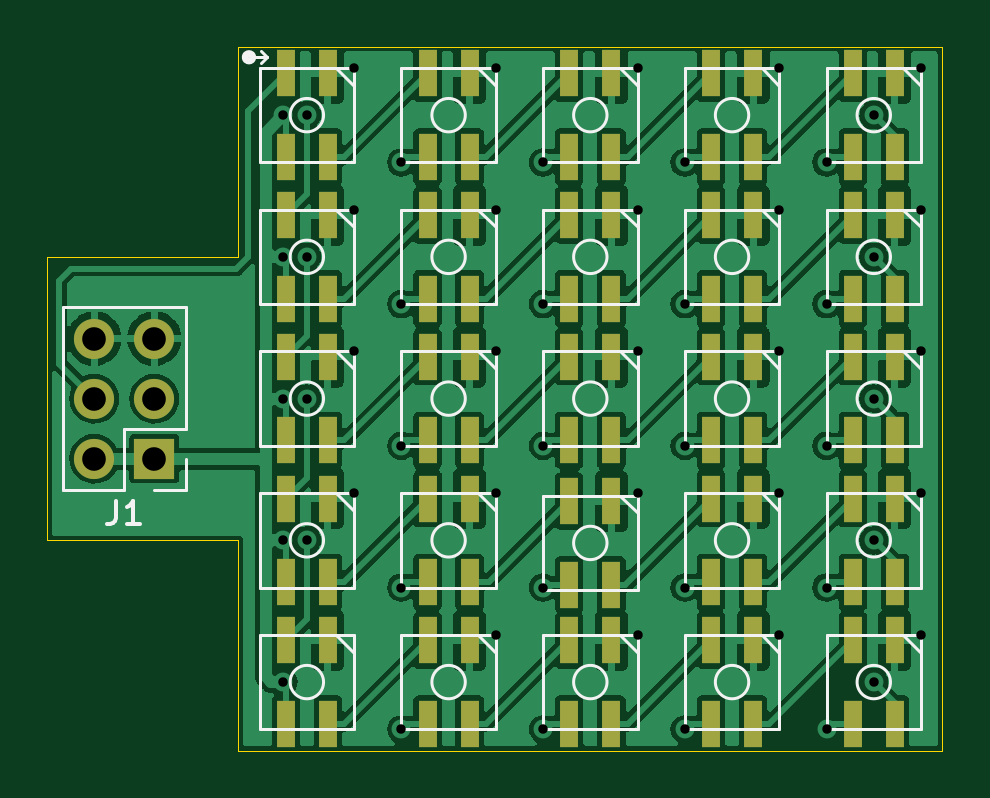
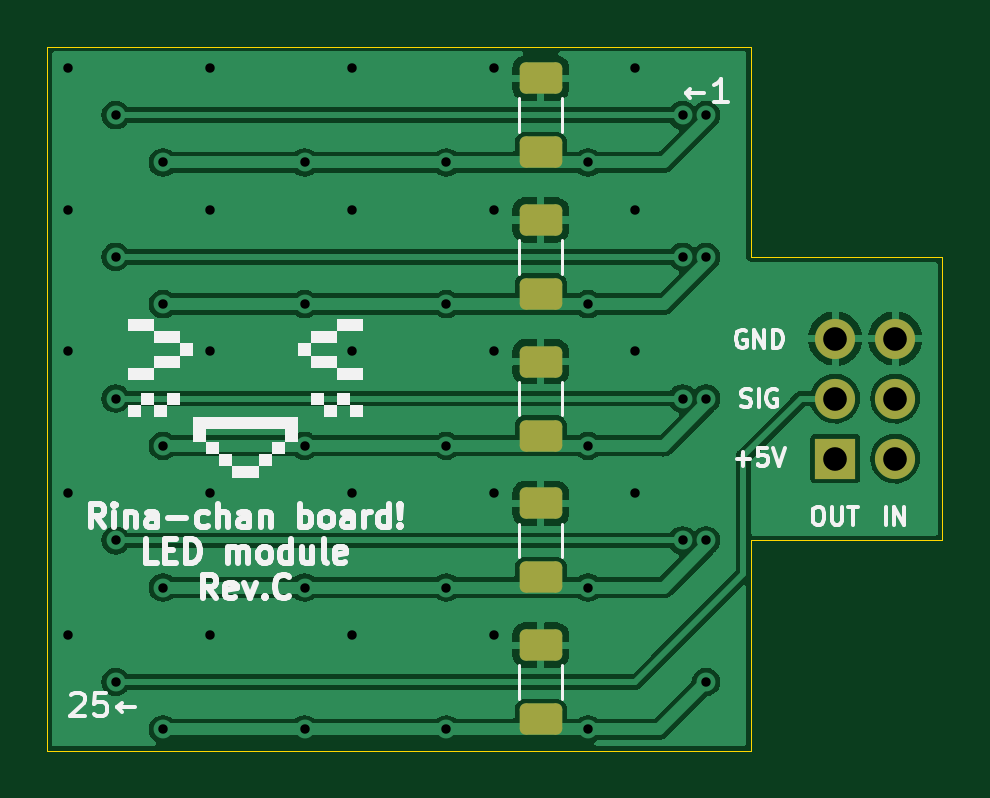
Circuit board: 11 layer files. Board 37.9 x 29.8 mm.
- bottom_copper: led_a-B_Cu.gbr (61181 bytes)
- bottom_mask: led_a-B_Mask.gbr (1718 bytes)
- paste: led_a-B_Paste.gbr (1486 bytes)
- bottom_silk: led_a-B_Silkscreen.gbr (16703 bytes)
- outline: led_a-Edge_Cuts.gbr (1020 bytes)
- top_copper: led_a-F_Cu.gbr (157317 bytes)
- top_mask: led_a-F_Mask.gbr (3702 bytes)
- paste: led_a-F_Paste.gbr (3465 bytes)
- top_silk: led_a-F_Silkscreen.gbr (9881 bytes)
- drill: led_a-NPTH.drl (335 bytes)
- drill: led_a-PTH.drl (1461 bytes)

=== bottom_copper: led_a-B_Cu.gbr (61181 bytes, source omitted) ===
=== bottom_mask: led_a-B_Mask.gbr (1718 bytes, source withheld) ===
=== paste: led_a-B_Paste.gbr (1486 bytes, source withheld) ===
=== bottom_silk: led_a-B_Silkscreen.gbr (16703 bytes, source omitted) ===
=== outline: led_a-Edge_Cuts.gbr ===
%TF.GenerationSoftware,KiCad,Pcbnew,6.0.2-378541a8eb~116~ubuntu18.04.1*%
%TF.CreationDate,2022-03-16T16:53:27+09:00*%
%TF.ProjectId,led_a,6c65645f-612e-46b6-9963-61645f706362,rev?*%
%TF.SameCoordinates,Original*%
%TF.FileFunction,Profile,NP*%
%FSLAX46Y46*%
G04 Gerber Fmt 4.6, Leading zero omitted, Abs format (unit mm)*
G04 Created by KiCad (PCBNEW 6.0.2-378541a8eb~116~ubuntu18.04.1) date 2022-03-16 16:53:27*
%MOMM*%
%LPD*%
G01*
G04 APERTURE LIST*
%TA.AperFunction,Profile*%
%ADD10C,0.050000*%
%TD*%
G04 APERTURE END LIST*
D10*
X119900000Y-40100000D02*
X90100000Y-40100000D01*
X82000000Y-49000000D02*
X90000000Y-49000000D01*
X119900000Y-69900000D02*
X90100000Y-69900000D01*
X90100000Y-40100000D02*
X90100000Y-49000000D01*
X90100000Y-69900000D02*
X90100000Y-61000000D01*
X82000000Y-61000000D02*
X82000000Y-49000000D01*
X90000000Y-61000000D02*
X82000000Y-61000000D01*
X90100000Y-61000000D02*
X90000000Y-61000000D01*
X119900000Y-40100000D02*
X119900000Y-69900000D01*
X90100000Y-49000000D02*
X90000000Y-49000000D01*
M02*

=== top_copper: led_a-F_Cu.gbr (157317 bytes, source omitted) ===
=== top_mask: led_a-F_Mask.gbr ===
%TF.GenerationSoftware,KiCad,Pcbnew,6.0.2-378541a8eb~116~ubuntu18.04.1*%
%TF.CreationDate,2022-03-16T16:53:27+09:00*%
%TF.ProjectId,led_a,6c65645f-612e-46b6-9963-61645f706362,rev?*%
%TF.SameCoordinates,Original*%
%TF.FileFunction,Soldermask,Top*%
%TF.FilePolarity,Negative*%
%FSLAX46Y46*%
G04 Gerber Fmt 4.6, Leading zero omitted, Abs format (unit mm)*
G04 Created by KiCad (PCBNEW 6.0.2-378541a8eb~116~ubuntu18.04.1) date 2022-03-16 16:53:27*
%MOMM*%
%LPD*%
G01*
G04 APERTURE LIST*
%ADD10R,0.800000X2.000000*%
%ADD11R,1.700000X1.700000*%
%ADD12O,1.700000X1.700000*%
G04 APERTURE END LIST*
D10*
%TO.C,LD1*%
X92110000Y-44765000D03*
X93890000Y-44765000D03*
X93890000Y-41235000D03*
X92110000Y-41235000D03*
%TD*%
%TO.C,LD3*%
X104110000Y-44765000D03*
X105890000Y-44765000D03*
X105890000Y-41235000D03*
X104110000Y-41235000D03*
%TD*%
%TO.C,LD22*%
X98110000Y-68765000D03*
X99890000Y-68765000D03*
X99890000Y-65235000D03*
X98110000Y-65235000D03*
%TD*%
%TO.C,LD8*%
X104110000Y-50765000D03*
X105890000Y-50765000D03*
X105890000Y-47235000D03*
X104110000Y-47235000D03*
%TD*%
%TO.C,LD7*%
X98110000Y-50765000D03*
X99890000Y-50765000D03*
X99890000Y-47235000D03*
X98110000Y-47235000D03*
%TD*%
%TO.C,LD12*%
X98110000Y-56765000D03*
X99890000Y-56765000D03*
X99890000Y-53235000D03*
X98110000Y-53235000D03*
%TD*%
D11*
%TO.C,J1*%
X86540000Y-57540000D03*
D12*
X84000000Y-57540000D03*
X86540000Y-55000000D03*
X84000000Y-55000000D03*
X86540000Y-52460000D03*
X84000000Y-52460000D03*
%TD*%
D10*
%TO.C,LD4*%
X110110000Y-44765000D03*
X111890000Y-44765000D03*
X111890000Y-41235000D03*
X110110000Y-41235000D03*
%TD*%
%TO.C,LD5*%
X116110000Y-44765000D03*
X117890000Y-44765000D03*
X117890000Y-41235000D03*
X116110000Y-41235000D03*
%TD*%
%TO.C,LD2*%
X98110000Y-44765000D03*
X99890000Y-44765000D03*
X99890000Y-41235000D03*
X98110000Y-41235000D03*
%TD*%
%TO.C,LD16*%
X92110000Y-62765000D03*
X93890000Y-62765000D03*
X93890000Y-59235000D03*
X92110000Y-59235000D03*
%TD*%
%TO.C,LD18*%
X104110000Y-62875000D03*
X105890000Y-62875000D03*
X105890000Y-59345000D03*
X104110000Y-59345000D03*
%TD*%
%TO.C,LD25*%
X116110000Y-68765000D03*
X117890000Y-68765000D03*
X117890000Y-65235000D03*
X116110000Y-65235000D03*
%TD*%
%TO.C,LD10*%
X116110000Y-50765000D03*
X117890000Y-50765000D03*
X117890000Y-47235000D03*
X116110000Y-47235000D03*
%TD*%
%TO.C,LD6*%
X92110000Y-50765000D03*
X93890000Y-50765000D03*
X93890000Y-47235000D03*
X92110000Y-47235000D03*
%TD*%
%TO.C,LD17*%
X98110000Y-62765000D03*
X99890000Y-62765000D03*
X99890000Y-59235000D03*
X98110000Y-59235000D03*
%TD*%
%TO.C,LD24*%
X110110000Y-68765000D03*
X111890000Y-68765000D03*
X111890000Y-65235000D03*
X110110000Y-65235000D03*
%TD*%
%TO.C,LD14*%
X110110000Y-56765000D03*
X111890000Y-56765000D03*
X111890000Y-53235000D03*
X110110000Y-53235000D03*
%TD*%
%TO.C,LD23*%
X104110000Y-68765000D03*
X105890000Y-68765000D03*
X105890000Y-65235000D03*
X104110000Y-65235000D03*
%TD*%
%TO.C,LD13*%
X104110000Y-56765000D03*
X105890000Y-56765000D03*
X105890000Y-53235000D03*
X104110000Y-53235000D03*
%TD*%
%TO.C,LD9*%
X110110000Y-50765000D03*
X111890000Y-50765000D03*
X111890000Y-47235000D03*
X110110000Y-47235000D03*
%TD*%
%TO.C,LD15*%
X116110000Y-56765000D03*
X117890000Y-56765000D03*
X117890000Y-53235000D03*
X116110000Y-53235000D03*
%TD*%
%TO.C,LD20*%
X116110000Y-62765000D03*
X117890000Y-62765000D03*
X117890000Y-59235000D03*
X116110000Y-59235000D03*
%TD*%
%TO.C,LD19*%
X110110000Y-62765000D03*
X111890000Y-62765000D03*
X111890000Y-59235000D03*
X110110000Y-59235000D03*
%TD*%
%TO.C,LD11*%
X92110000Y-56765000D03*
X93890000Y-56765000D03*
X93890000Y-53235000D03*
X92110000Y-53235000D03*
%TD*%
%TO.C,LD21*%
X92110000Y-68765000D03*
X93890000Y-68765000D03*
X93890000Y-65235000D03*
X92110000Y-65235000D03*
%TD*%
M02*

=== paste: led_a-F_Paste.gbr ===
%TF.GenerationSoftware,KiCad,Pcbnew,6.0.2-378541a8eb~116~ubuntu18.04.1*%
%TF.CreationDate,2022-03-16T16:53:27+09:00*%
%TF.ProjectId,led_a,6c65645f-612e-46b6-9963-61645f706362,rev?*%
%TF.SameCoordinates,Original*%
%TF.FileFunction,Paste,Top*%
%TF.FilePolarity,Positive*%
%FSLAX46Y46*%
G04 Gerber Fmt 4.6, Leading zero omitted, Abs format (unit mm)*
G04 Created by KiCad (PCBNEW 6.0.2-378541a8eb~116~ubuntu18.04.1) date 2022-03-16 16:53:27*
%MOMM*%
%LPD*%
G01*
G04 APERTURE LIST*
%ADD10R,0.800000X2.000000*%
G04 APERTURE END LIST*
D10*
%TO.C,LD1*%
X92110000Y-44765000D03*
X93890000Y-44765000D03*
X93890000Y-41235000D03*
X92110000Y-41235000D03*
%TD*%
%TO.C,LD3*%
X104110000Y-44765000D03*
X105890000Y-44765000D03*
X105890000Y-41235000D03*
X104110000Y-41235000D03*
%TD*%
%TO.C,LD22*%
X98110000Y-68765000D03*
X99890000Y-68765000D03*
X99890000Y-65235000D03*
X98110000Y-65235000D03*
%TD*%
%TO.C,LD8*%
X104110000Y-50765000D03*
X105890000Y-50765000D03*
X105890000Y-47235000D03*
X104110000Y-47235000D03*
%TD*%
%TO.C,LD7*%
X98110000Y-50765000D03*
X99890000Y-50765000D03*
X99890000Y-47235000D03*
X98110000Y-47235000D03*
%TD*%
%TO.C,LD12*%
X98110000Y-56765000D03*
X99890000Y-56765000D03*
X99890000Y-53235000D03*
X98110000Y-53235000D03*
%TD*%
%TO.C,LD4*%
X110110000Y-44765000D03*
X111890000Y-44765000D03*
X111890000Y-41235000D03*
X110110000Y-41235000D03*
%TD*%
%TO.C,LD5*%
X116110000Y-44765000D03*
X117890000Y-44765000D03*
X117890000Y-41235000D03*
X116110000Y-41235000D03*
%TD*%
%TO.C,LD2*%
X98110000Y-44765000D03*
X99890000Y-44765000D03*
X99890000Y-41235000D03*
X98110000Y-41235000D03*
%TD*%
%TO.C,LD16*%
X92110000Y-62765000D03*
X93890000Y-62765000D03*
X93890000Y-59235000D03*
X92110000Y-59235000D03*
%TD*%
%TO.C,LD18*%
X104110000Y-62875000D03*
X105890000Y-62875000D03*
X105890000Y-59345000D03*
X104110000Y-59345000D03*
%TD*%
%TO.C,LD25*%
X116110000Y-68765000D03*
X117890000Y-68765000D03*
X117890000Y-65235000D03*
X116110000Y-65235000D03*
%TD*%
%TO.C,LD10*%
X116110000Y-50765000D03*
X117890000Y-50765000D03*
X117890000Y-47235000D03*
X116110000Y-47235000D03*
%TD*%
%TO.C,LD6*%
X92110000Y-50765000D03*
X93890000Y-50765000D03*
X93890000Y-47235000D03*
X92110000Y-47235000D03*
%TD*%
%TO.C,LD17*%
X98110000Y-62765000D03*
X99890000Y-62765000D03*
X99890000Y-59235000D03*
X98110000Y-59235000D03*
%TD*%
%TO.C,LD24*%
X110110000Y-68765000D03*
X111890000Y-68765000D03*
X111890000Y-65235000D03*
X110110000Y-65235000D03*
%TD*%
%TO.C,LD14*%
X110110000Y-56765000D03*
X111890000Y-56765000D03*
X111890000Y-53235000D03*
X110110000Y-53235000D03*
%TD*%
%TO.C,LD23*%
X104110000Y-68765000D03*
X105890000Y-68765000D03*
X105890000Y-65235000D03*
X104110000Y-65235000D03*
%TD*%
%TO.C,LD13*%
X104110000Y-56765000D03*
X105890000Y-56765000D03*
X105890000Y-53235000D03*
X104110000Y-53235000D03*
%TD*%
%TO.C,LD9*%
X110110000Y-50765000D03*
X111890000Y-50765000D03*
X111890000Y-47235000D03*
X110110000Y-47235000D03*
%TD*%
%TO.C,LD15*%
X116110000Y-56765000D03*
X117890000Y-56765000D03*
X117890000Y-53235000D03*
X116110000Y-53235000D03*
%TD*%
%TO.C,LD20*%
X116110000Y-62765000D03*
X117890000Y-62765000D03*
X117890000Y-59235000D03*
X116110000Y-59235000D03*
%TD*%
%TO.C,LD19*%
X110110000Y-62765000D03*
X111890000Y-62765000D03*
X111890000Y-59235000D03*
X110110000Y-59235000D03*
%TD*%
%TO.C,LD11*%
X92110000Y-56765000D03*
X93890000Y-56765000D03*
X93890000Y-53235000D03*
X92110000Y-53235000D03*
%TD*%
%TO.C,LD21*%
X92110000Y-68765000D03*
X93890000Y-68765000D03*
X93890000Y-65235000D03*
X92110000Y-65235000D03*
%TD*%
M02*

=== top_silk: led_a-F_Silkscreen.gbr (9881 bytes, source omitted) ===
=== drill: led_a-NPTH.drl ===
M48
; DRILL file {KiCad 6.0.2-378541a8eb~116~ubuntu18.04.1} date 2022年03月16日 16時53分39秒
; FORMAT={-:-/ absolute / inch / decimal}
; #@! TF.CreationDate,2022-03-16T16:53:39+09:00
; #@! TF.GenerationSoftware,Kicad,Pcbnew,6.0.2-378541a8eb~116~ubuntu18.04.1
; #@! TF.FileFunction,NonPlated,1,2,NPTH
FMAT,2
INCH
%
G90
G05
T0
M30

=== drill: led_a-PTH.drl ===
M48
; DRILL file {KiCad 6.0.2-378541a8eb~116~ubuntu18.04.1} date 2022年03月16日 16時53分39秒
; FORMAT={-:-/ absolute / inch / decimal}
; #@! TF.CreationDate,2022-03-16T16:53:39+09:00
; #@! TF.GenerationSoftware,Kicad,Pcbnew,6.0.2-378541a8eb~116~ubuntu18.04.1
; #@! TF.FileFunction,Plated,1,2,PTH
FMAT,2
INCH
; #@! TA.AperFunction,Plated,PTH,ViaDrill
T1C0.0157
; #@! TA.AperFunction,Plated,PTH,ComponentDrill
T2C0.0394
%
G90
G05
T1
X3.622Y-1.6929
X3.622Y-1.9291
X3.622Y-2.1654
X3.622Y-2.4016
X3.622Y-2.6378
X3.6614Y-1.6929
X3.6614Y-1.9291
X3.6614Y-2.1654
X3.6614Y-2.4016
X3.7402Y-1.6142
X3.7402Y-1.8504
X3.7402Y-2.0866
X3.7402Y-2.3228
X3.8189Y-1.7717
X3.8189Y-2.0079
X3.8189Y-2.2441
X3.8189Y-2.4803
X3.8189Y-2.7165
X3.9764Y-1.6142
X3.9764Y-1.8504
X3.9764Y-2.0866
X3.9764Y-2.3228
X3.9764Y-2.5591
X4.0551Y-1.7717
X4.0551Y-2.0079
X4.0551Y-2.2441
X4.0551Y-2.4803
X4.0551Y-2.7165
X4.2126Y-1.6142
X4.2126Y-1.8504
X4.2126Y-2.0866
X4.2126Y-2.3228
X4.2126Y-2.5591
X4.2913Y-1.7717
X4.2913Y-2.0079
X4.2913Y-2.2441
X4.2913Y-2.4803
X4.2913Y-2.7165
X4.4488Y-1.6142
X4.4488Y-1.8504
X4.4488Y-2.0866
X4.4488Y-2.3228
X4.4488Y-2.5591
X4.5276Y-1.7717
X4.5276Y-2.0079
X4.5276Y-2.2441
X4.5276Y-2.4803
X4.5276Y-2.7165
X4.6063Y-1.6929
X4.6063Y-1.9291
X4.6063Y-2.1654
X4.6063Y-2.4016
X4.6063Y-2.6378
X4.685Y-1.6142
X4.685Y-1.8504
X4.685Y-2.0866
X4.685Y-2.3228
X4.685Y-2.5591
T2
X3.3071Y-2.0654
X3.3071Y-2.1654
X3.3071Y-2.2654
X3.4071Y-2.0654
X3.4071Y-2.1654
X3.4071Y-2.2654
T0
M30

